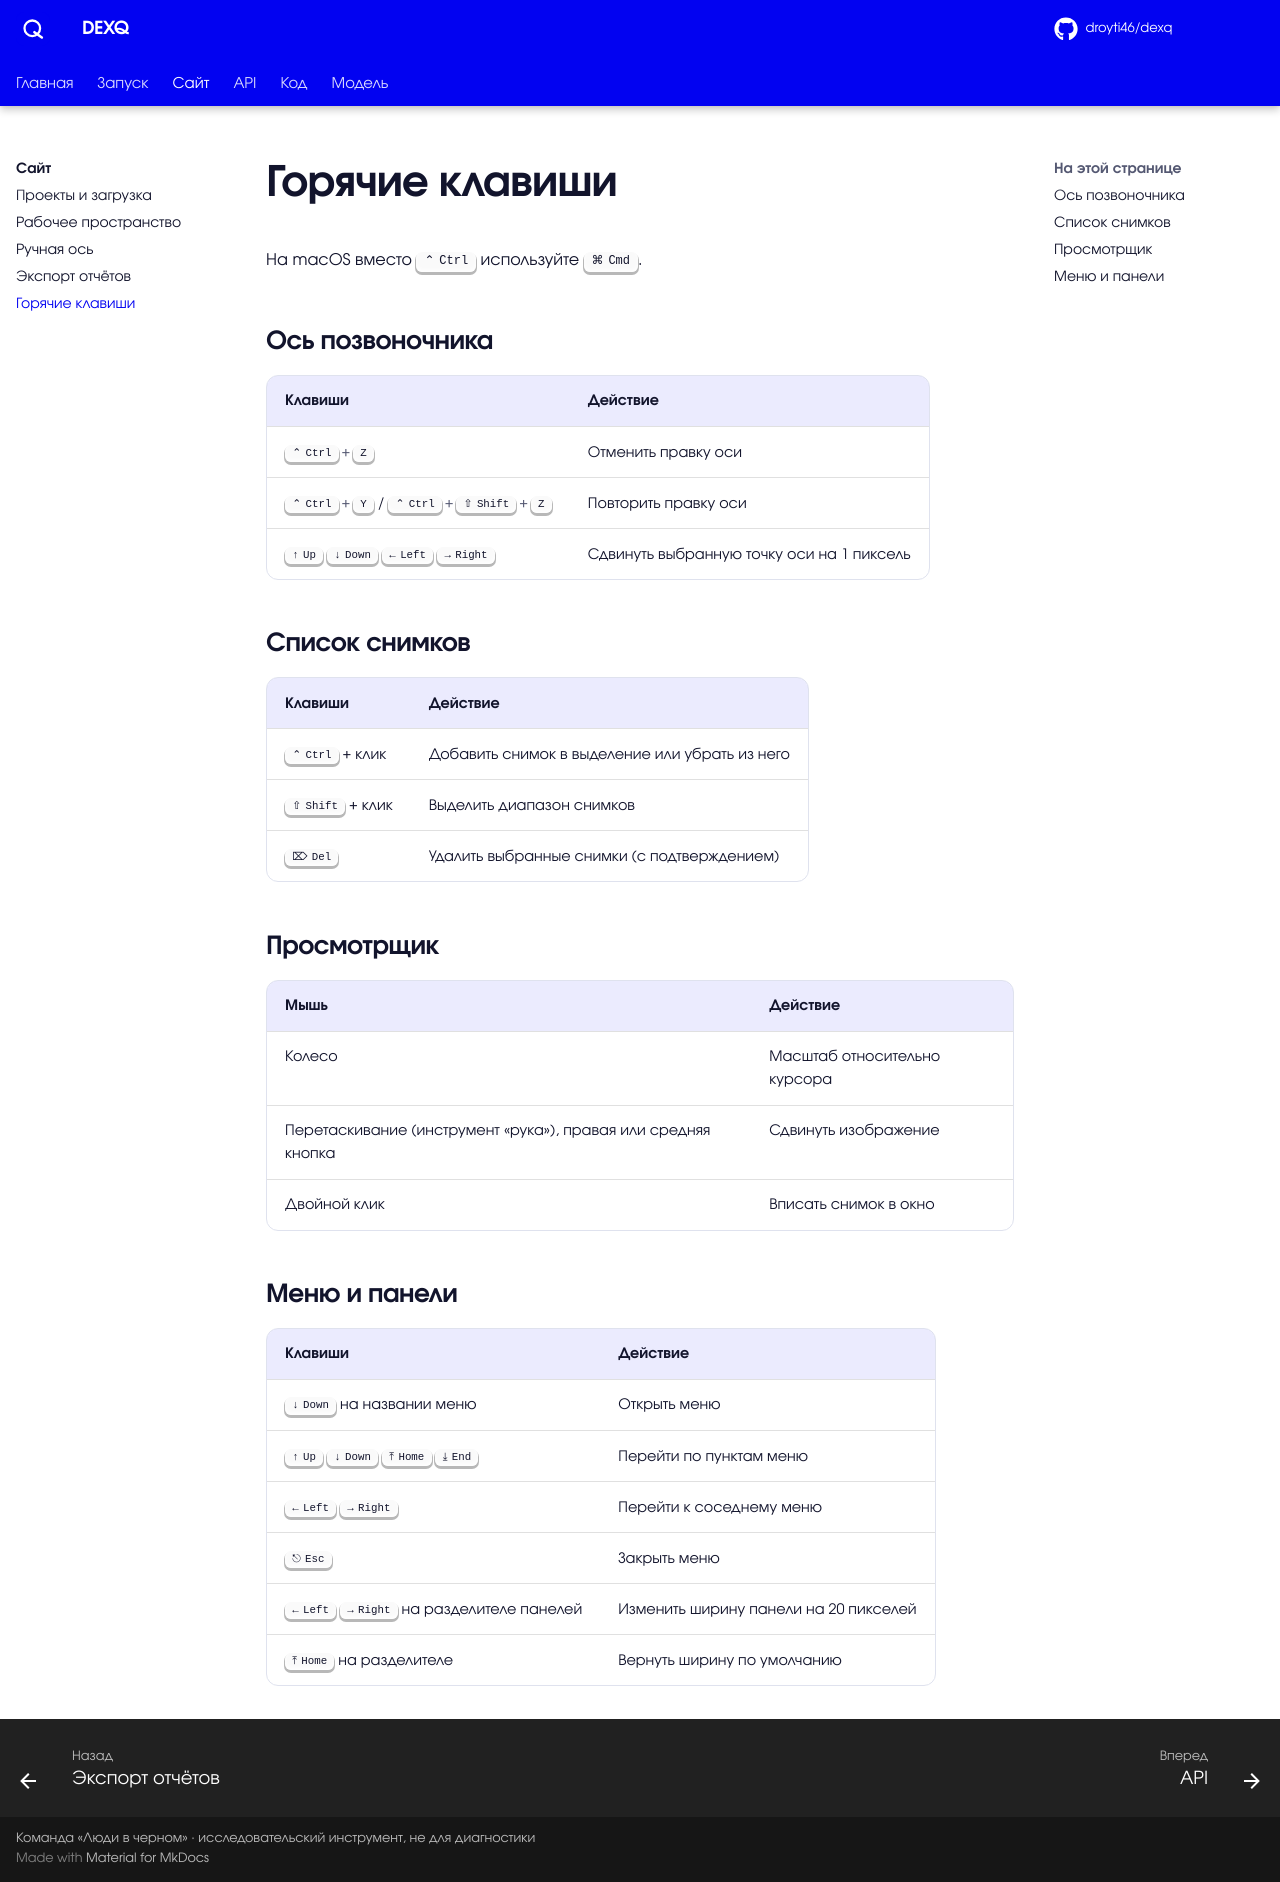

repository: droyti46/dexq · page: ui/shortcuts/index.html · generator: mkdocs

# Горячие клавиши

На macOS вместо ++ctrl++ используйте ++cmd++.

## Ось позвоночника

| Клавиши | Действие |
| --- | --- |
| ++ctrl+z++ | Отменить правку оси |
| ++ctrl+y++ / ++ctrl+shift+z++ | Повторить правку оси |
| ++arrow-up++ ++arrow-down++ ++arrow-left++ ++arrow-right++ | Сдвинуть выбранную точку оси на 1 пиксель |

## Список снимков

| Клавиши | Действие |
| --- | --- |
| ++ctrl++ + клик | Добавить снимок в выделение или убрать из него |
| ++shift++ + клик | Выделить диапазон снимков |
| ++del++ | Удалить выбранные снимки (с подтверждением) |

## Просмотрщик

| Мышь | Действие |
| --- | --- |
| Колесо | Масштаб относительно курсора |
| Перетаскивание (инструмент «рука»), правая или средняя кнопка | Сдвинуть изображение |
| Двойной клик | Вписать снимок в окно |

## Меню и панели

| Клавиши | Действие |
| --- | --- |
| ++arrow-down++ на названии меню | Открыть меню |
| ++arrow-up++ ++arrow-down++ ++home++ ++end++ | Перейти по пунктам меню |
| ++arrow-left++ ++arrow-right++ | Перейти к соседнему меню |
| ++esc++ | Закрыть меню |
| ++arrow-left++ ++arrow-right++ на разделителе панелей | Изменить ширину панели на 20 пикселей |
| ++home++ на разделителе | Вернуть ширину по умолчанию |
